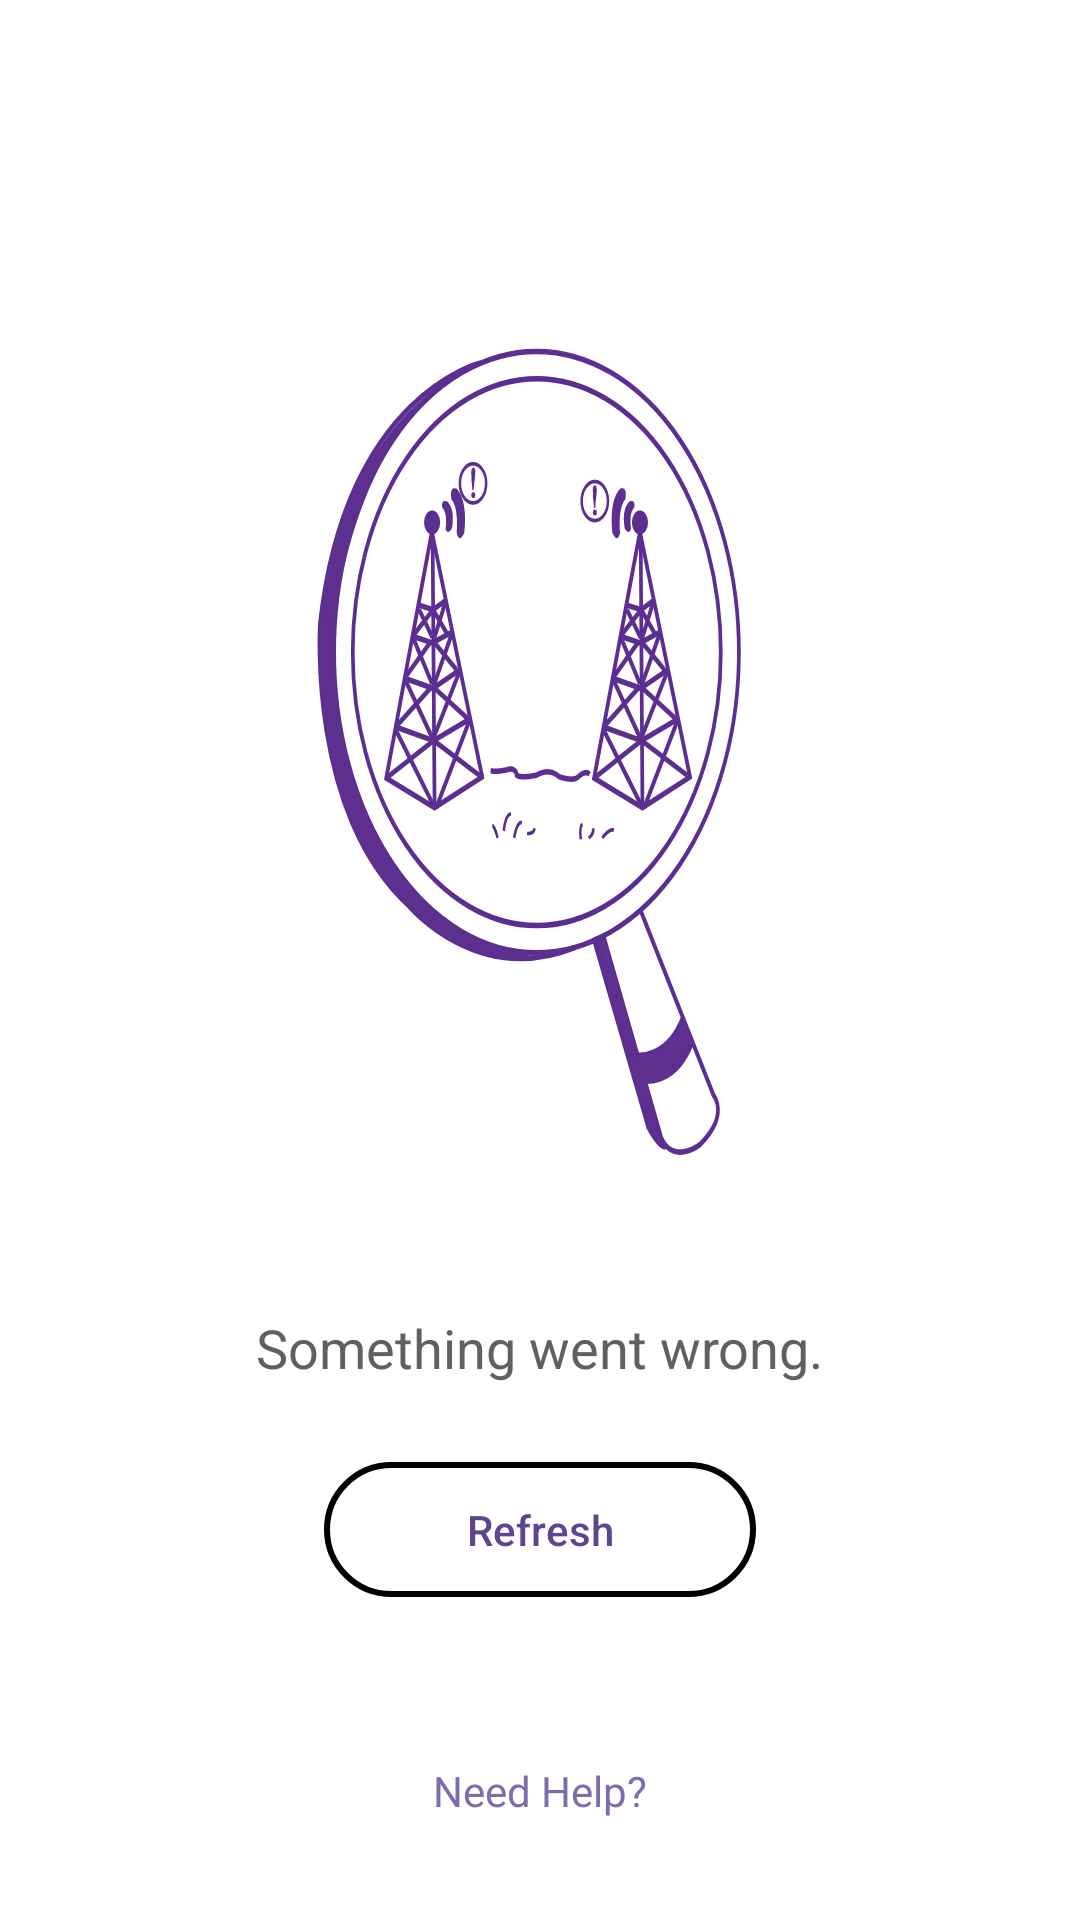

Write the Android layout XML for this screen, with the resource values it uses.
<!-- AndroidManifest.xml: application theme Theme.Unifynd -->
<!-- res/layout/fragment_something_went_wrong.xml -->
<?xml version="1.0" encoding="utf-8"?>
<ScrollView xmlns:android="http://schemas.android.com/apk/res/android"
    android:layout_width="match_parent"
    android:layout_height="match_parent"
    android:background="#ffffff"
    android:orientation="vertical">

    <RelativeLayout
        android:layout_width="match_parent"
        android:layout_height="wrap_content"
        android:orientation="vertical">

        <ImageView
            android:id="@+id/imageView"
            android:layout_width="match_parent"
            android:layout_height="312dp"
            android:layout_marginStart="75dp"
            android:layout_marginTop="90dp"
            android:layout_marginEnd="75dp"
            android:background="@drawable/something_went_wrong" />


        <TextView
            android:id="@+id/somethingwentwrong"
            android:layout_width="wrap_content"
            android:layout_height="wrap_content"
            android:layout_below="@id/imageView"
            android:layout_centerHorizontal="true"
            android:layout_marginTop="35dp"
            android:text="Something went wrong."
            android:textColor="#606060"
            android:textSize="18sp" />


        <Button
            android:id="@+id/cta_btn"
            android:layout_width="match_parent"
            android:layout_height="45dp"
            android:layout_below="@id/somethingwentwrong"
            android:layout_marginStart="108dp"
            android:layout_marginTop="26dp"
            android:layout_marginEnd="108dp"
            android:layout_marginBottom="20dp"
            android:background="@drawable/purple_round_shape"
            android:text="Refresh"
            android:textAllCaps="false"
            android:textColor="#5e4491" />

        <TextView
            android:layout_width="wrap_content"
            android:layout_height="wrap_content"
            android:layout_below="@id/cta_btn"
            android:layout_centerHorizontal="true"
            android:layout_marginTop="35dp"
            android:text="Need Help?"
            android:textColor="#7b6eae"
            android:textSize="14sp" />


    </RelativeLayout>
</ScrollView>
<!-- resources referenced by this layout -->
<resources>
  <!-- drawable purple_round_shape (drawable) -->
  <?xml version="1.0" encoding="utf-8"?>
  <shape xmlns:android="http://schemas.android.com/apk/res/android">
      <stroke
          android:width="2dp"
          android:color="@color/black"/>
      <corners
          android:bottomRightRadius="25dp"
          android:bottomLeftRadius="25dp"
          android:topLeftRadius="25dp"
          android:topRightRadius="25dp"/>
  </shape>
  <!-- drawable something_went_wrong: vector/xml drawable (drawable, 13131 chars, omitted) -->
  <style name="Theme.Unifynd" parent="Theme.AppCompat.Light.NoActionBar">
          
          <item name="colorPrimary">@color/purple_500</item>
          <item name="colorPrimaryVariant">@color/yellow</item>
          <item name="colorOnPrimary">@color/white</item>
          
          <item name="colorSecondary">@color/teal_200</item>
          <item name="colorSecondaryVariant">@color/teal_700</item>
          <item name="colorOnSecondary">@color/black</item>
          
          <item name="android:statusBarColor" tools:targetApi="l">?attr/colorPrimaryVariant</item>
          
      </style>
  <color name="black">#FF000000</color>
  <color name="purple_500">#FF6200EE</color>
  <color name="yellow">#EEFA3F</color>
  <color name="white">#FFFFFFFF</color>
  <color name="teal_200">#FF03DAC5</color>
  <color name="teal_700">#FF018786</color>
</resources>
